Photos from the image-classification dataset "data" in the GitHub repository Aassifh/endoscopy-resnet. Its 4 classes are: cecum, polyp, pylorus, ulcer.

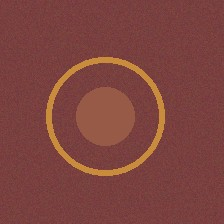
Label: pylorus

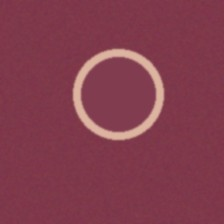
Label: polyp

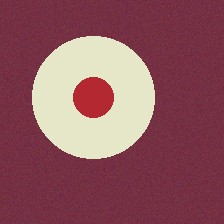
Label: ulcer

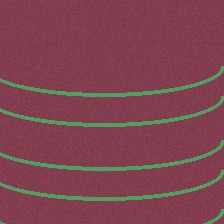
Label: cecum

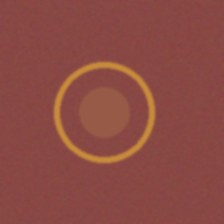
Label: pylorus

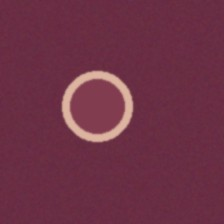
Label: polyp
